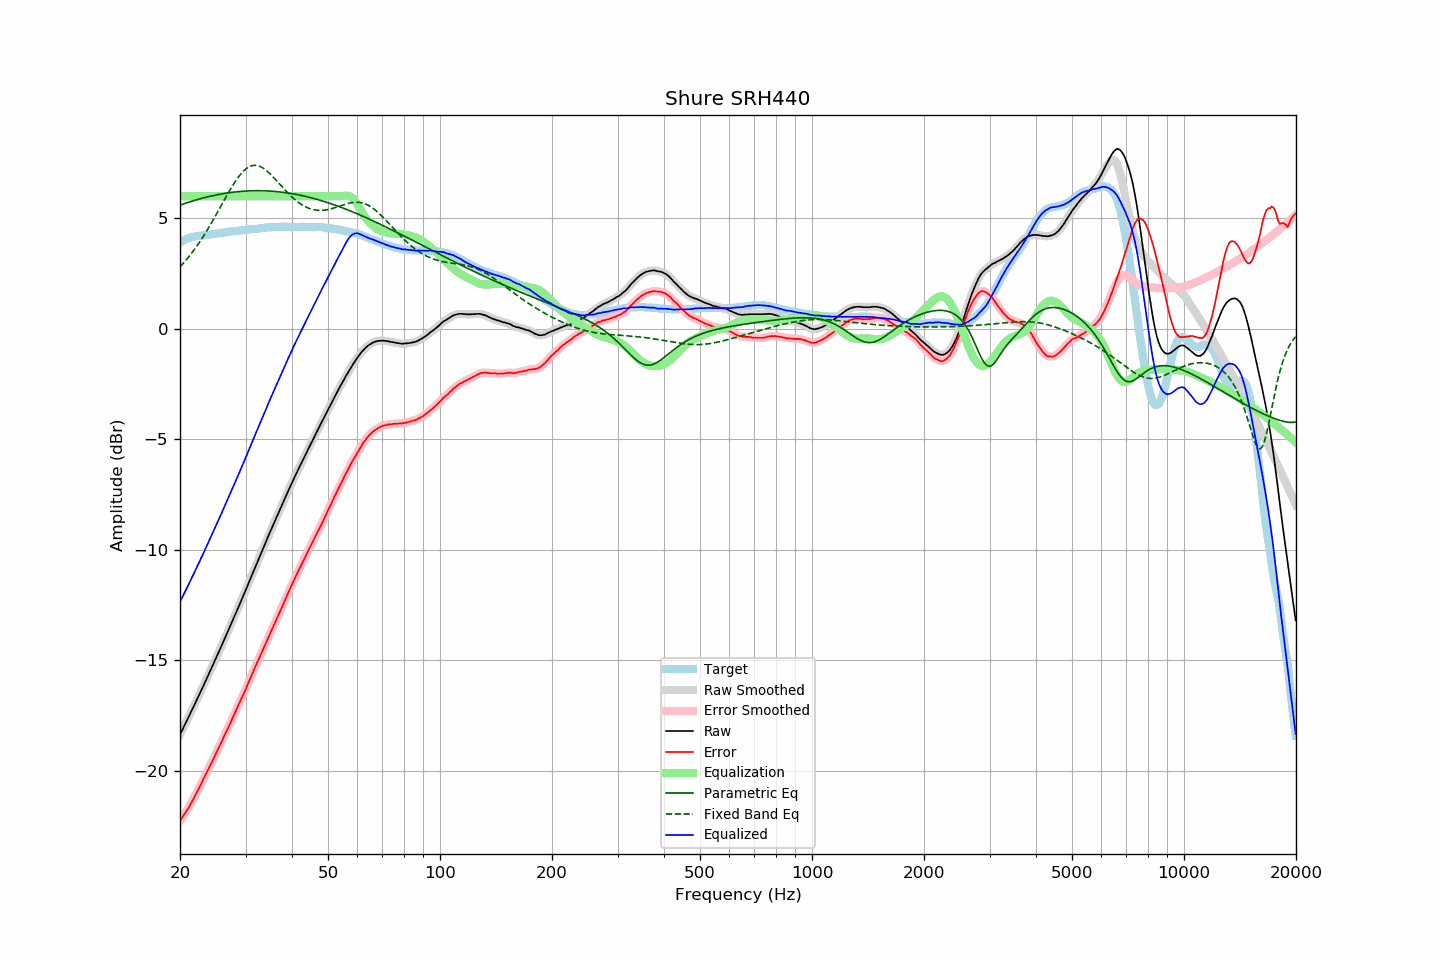

Data behind this chart, as committed beside it:
frequency, raw, error, smoothed, error_smoothed, equalization, parametric_eq, fixed_band_eq, equalized_raw, equalized_smoothed, target
20.00, -18.37, -22.28, -18.36, -22.27, 6.00, 5.59, 2.80, -12.37, -12.36, 3.91
20.20, -18.22, -22.17, -18.22, -22.17, 6.00, 5.62, 2.88, -12.22, -12.22, 3.95
20.40, -18.08, -22.06, -18.07, -22.06, 6.00, 5.64, 2.96, -12.08, -12.07, 3.99
20.61, -17.93, -21.95, -17.93, -21.95, 6.00, 5.67, 3.04, -11.93, -11.93, 4.02
20.81, -17.78, -21.83, -17.78, -21.84, 6.00, 5.69, 3.12, -11.78, -11.78, 4.06
21.02, -17.64, -21.74, -17.63, -21.72, 6.00, 5.72, 3.21, -11.64, -11.63, 4.10
21.23, -17.48, -21.59, -17.48, -21.60, 6.00, 5.74, 3.30, -11.48, -11.48, 4.12
21.44, -17.33, -21.46, -17.33, -21.47, 6.00, 5.76, 3.40, -11.33, -11.33, 4.14
21.66, -17.18, -21.34, -17.17, -21.33, 6.00, 5.78, 3.49, -11.18, -11.17, 4.16
21.87, -17.02, -21.19, -17.02, -21.19, 6.00, 5.81, 3.59, -11.02, -11.02, 4.17
22.09, -16.87, -21.05, -16.87, -21.06, 6.00, 5.83, 3.69, -10.87, -10.87, 4.19
22.31, -16.71, -20.91, -16.72, -20.91, 6.00, 5.85, 3.80, -10.71, -10.72, 4.20
22.54, -16.57, -20.78, -16.56, -20.77, 6.00, 5.87, 3.90, -10.57, -10.56, 4.21
22.76, -16.41, -20.62, -16.41, -20.62, 6.00, 5.89, 4.01, -10.41, -10.41, 4.22
22.99, -16.26, -20.47, -16.25, -20.47, 6.00, 5.91, 4.12, -10.26, -10.25, 4.22
23.22, -16.10, -20.32, -16.10, -20.32, 6.00, 5.93, 4.24, -10.10, -10.10, 4.23
23.45, -15.94, -20.17, -15.94, -20.17, 6.00, 5.95, 4.35, -9.94, -9.94, 4.24
23.69, -15.79, -20.03, -15.78, -20.03, 6.00, 5.96, 4.47, -9.79, -9.78, 4.24
23.92, -15.62, -19.88, -15.63, -19.88, 6.00, 5.98, 4.59, -9.62, -9.63, 4.25
24.16, -15.47, -19.74, -15.47, -19.74, 6.00, 6.00, 4.72, -9.47, -9.47, 4.27
24.40, -15.30, -19.60, -15.31, -19.59, 6.00, 6.01, 4.84, -9.30, -9.31, 4.29
24.65, -15.15, -19.44, -15.15, -19.44, 6.00, 6.03, 4.97, -9.15, -9.15, 4.29
24.89, -14.98, -19.29, -14.98, -19.29, 6.00, 6.05, 5.10, -8.98, -8.98, 4.30
25.14, -14.82, -19.14, -14.82, -19.14, 6.00, 6.06, 5.23, -8.82, -8.82, 4.31
25.39, -14.65, -18.98, -14.66, -18.98, 6.00, 6.08, 5.36, -8.65, -8.66, 4.32
25.65, -14.50, -18.84, -14.49, -18.83, 6.00, 6.09, 5.49, -8.50, -8.49, 4.34
25.91, -14.33, -18.67, -14.33, -18.67, 6.00, 6.10, 5.62, -8.33, -8.33, 4.34
26.16, -14.16, -18.51, -14.17, -18.52, 6.00, 6.11, 5.75, -8.16, -8.17, 4.35
26.43, -14.00, -18.36, -14.00, -18.36, 6.00, 6.13, 5.88, -8.00, -8.00, 4.36
26.69, -13.84, -18.21, -13.84, -18.21, 6.00, 6.14, 6.01, -7.84, -7.84, 4.37
26.96, -13.68, -18.07, -13.68, -18.06, 6.00, 6.15, 6.14, -7.68, -7.68, 4.39
27.23, -13.51, -17.91, -13.51, -17.90, 6.00, 6.16, 6.27, -7.51, -7.51, 4.40
27.50, -13.34, -17.74, -13.34, -17.74, 6.00, 6.17, 6.39, -7.34, -7.34, 4.41
27.77, -13.16, -17.57, -13.17, -17.58, 6.00, 6.18, 6.51, -7.16, -7.17, 4.41
28.05, -13.00, -17.42, -12.99, -17.41, 6.00, 6.19, 6.62, -7.00, -6.99, 4.43
28.33, -12.83, -17.25, -12.83, -17.25, 6.00, 6.20, 6.73, -6.83, -6.83, 4.42
28.62, -12.66, -17.09, -12.66, -17.09, 6.00, 6.20, 6.83, -6.66, -6.66, 4.43
28.90, -12.50, -16.94, -12.49, -16.93, 6.00, 6.21, 6.93, -6.50, -6.49, 4.44
29.19, -12.33, -16.77, -12.33, -16.78, 6.00, 6.22, 7.02, -6.33, -6.33, 4.44
29.48, -12.16, -16.63, -12.16, -16.62, 6.00, 6.22, 7.10, -6.16, -6.16, 4.47
29.78, -11.99, -16.46, -11.99, -16.46, 6.00, 6.23, 7.17, -5.99, -5.99, 4.47
30.08, -11.82, -16.30, -11.81, -16.29, 6.00, 6.23, 7.23, -5.82, -5.81, 4.48
30.38, -11.64, -16.12, -11.64, -16.12, 6.00, 6.24, 7.28, -5.64, -5.64, 4.48
30.68, -11.46, -15.95, -11.46, -15.95, 6.00, 6.24, 7.33, -5.46, -5.46, 4.50
30.99, -11.29, -15.78, -11.29, -15.78, 6.00, 6.24, 7.36, -5.29, -5.29, 4.50
31.30, -11.11, -15.61, -11.11, -15.62, 6.00, 6.24, 7.38, -5.11, -5.11, 4.50
31.61, -10.94, -15.45, -10.94, -15.45, 6.00, 6.25, 7.39, -4.94, -4.94, 4.51
31.93, -10.76, -15.28, -10.76, -15.28, 6.00, 6.25, 7.39, -4.76, -4.76, 4.52
32.24, -10.58, -15.11, -10.59, -15.12, 6.00, 6.25, 7.38, -4.58, -4.59, 4.52
32.57, -10.42, -14.96, -10.42, -14.95, 6.00, 6.25, 7.36, -4.42, -4.42, 4.54
32.89, -10.25, -14.79, -10.24, -14.79, 6.00, 6.25, 7.34, -4.25, -4.24, 4.55
33.22, -10.07, -14.62, -10.07, -14.63, 6.00, 6.24, 7.30, -4.07, -4.07, 4.56
33.55, -9.90, -14.46, -9.90, -14.46, 6.00, 6.24, 7.25, -3.90, -3.90, 4.56
33.89, -9.73, -14.30, -9.72, -14.30, 6.00, 6.24, 7.20, -3.73, -3.72, 4.57
34.23, -9.55, -14.13, -9.55, -14.13, 6.00, 6.24, 7.15, -3.55, -3.55, 4.58
34.57, -9.38, -13.97, -9.38, -13.96, 6.00, 6.23, 7.08, -3.38, -3.38, 4.59
34.92, -9.21, -13.80, -9.21, -13.80, 6.00, 6.23, 7.01, -3.21, -3.21, 4.59
35.27, -9.05, -13.64, -9.05, -13.64, 6.00, 6.22, 6.94, -3.05, -3.05, 4.60
35.62, -8.88, -13.48, -8.88, -13.48, 6.00, 6.22, 6.87, -2.88, -2.88, 4.60
35.97, -8.71, -13.32, -8.71, -13.32, 6.00, 6.21, 6.79, -2.71, -2.71, 4.60
... 635 more rows
